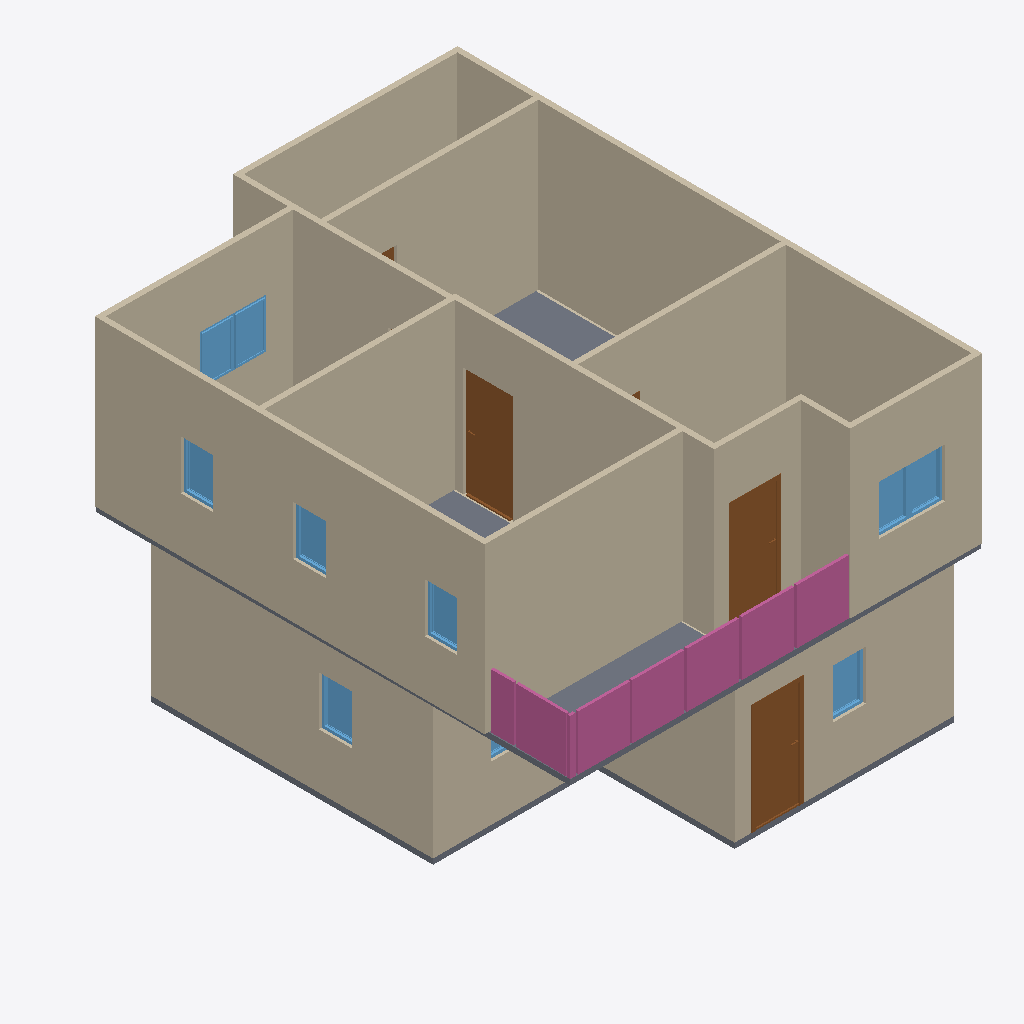
Isometric view of an IFC building model (IFC-SPF (STEP), schema IFC4, length unit metre), seen from the south-west, elements coloured by IFC class: 21 walls (beige), 10 windows (light blue), 5 doors (brown), 4 railings (pink), 2 slabs (grey).
Extent 7.6 m × 9.7 m × 6.1 m (x, y, z). Storeys (3): GF at 0.00 m; 3F at 0.00 m; 2F at 3.00 m. Elements (64): 29 IfcWall, 12 IfcWindow, 9 IfcRailing, 8 IfcDoor, 3 IfcSlab, 2 IfcStairFlight, 1 IfcCovering.

HEADER;
FILE_DESCRIPTION(('ViewDefinition[DesignTransferView]'),'2;1');
FILE_NAME('S04-Expected Activity Output.ifc','2025-09-02T15:54:36+08:00',(''),(''),'IfcOpenShell 0.8.3-post1','Bonsai 0.8.3-post1','');
FILE_SCHEMA(('IFC4'));
ENDSEC;
DATA;
#1=IFCPROJECT('2WYG5cbHL6afhS8ivk5Jxq',$,'My Project',$,$,$,$,(#14,#26),#9);
#31=IFCSITE('3Xb6mWvOHFqe4qswfmeAHb',$,'My Site',$,$,#54,$,$,$,$,$,$,$,$);
#37=IFCBUILDING('1384Cx8fb2vxgmPh$n__tL',$,'My Building',$,$,#60,$,$,$,$,$,$);
#43=IFCBUILDINGSTOREY('3ZdEtorcL9bBZZ12fRlc9$',$,'2F',$,$,#2256,$,$,$,$);
#67=IFCBUILDINGSTOREY('3bhhx6dyb3Ghh6TDeY0yEr',$,'GF',$,$,#83,$,$,$,$);
#7037=IFCBUILDINGSTOREY('3J1lHhov1Aue_Uf3GoE684',$,'3F',$,$,#7053,$,$,$,$);
#4840=IFCWALL('2awBRuAk5EBhS7D0Y8BQXc',$,'Wall',$,$,#5267,#4846,$,$);
#4740=IFCWALL('21gFuHrx90EfqfMpHxnjXB',$,'Wall',$,$,#5139,#4746,$,$);
#271=IFCWALL('1oEZVvZF9DfQEY7Ip_PQVS',$,'Wall',$,$,#546,#277,$,$);
#4865=IFCWALL('3F1QNvHzn9UgfG_bdScw6y',$,'Wall',$,$,#5299,#4871,$,$);
#5535=IFCWALL('10hV4q_ZfD2fcfSLY1Rb_H',$,'Wall',$,$,#5546,#5541,$,$);
#131=IFCWALL('0$vqqjDh1F$gREb8NGLM1x',$,'Wall',$,$,#144,#139,$,$);
#5459=IFCWALL('2_IOUrbAf1NhW8i2FpGYCw',$,'Wall',$,$,#5470,#5465,$,$);
#4715=IFCWALL('2V3$bkbhfCHx7YHw0R93s7',$,'Wall',$,$,#5107,#4721,$,$);
#5351=IFCWALL('3sGdxsupfAe9G0A4hAtWAf',$,'Wall',$,$,#5362,#5357,$,$);
#5376=IFCWALL('2OS0DcGGPB6BIrDLKZMGHu',$,'Wall',$,$,#5445,#5382,$,$);
#4815=IFCWALL('2WpLaAirz0nxkU8koikJXF',$,'Wall',$,$,#5235,#4821,$,$);
#4765=IFCWALL('1qt1a4QjvFsAiU68mfXszv',$,'Wall',$,$,#5171,#4771,$,$);
#5497=IFCWALL('2xOoxTtXbAGPgvq0QoE3Z9',$,'Wall',$,$,#6143,#5503,$,$);
#2952=IFCSLAB('25qXq8_dbA6AoClGxUllxU',$,'Slab',$,$,#2961,#2968,$,$);
#321=IFCWALL('2HFNsHI7nBoQRnZUNcScyk',$,'Wall',$,$,#610,#327,$,$);
#296=IFCWALL('3wXtgScBn3nB$ljU$JH1f7',$,'Wall',$,$,#578,#302,$,$);
#4665=IFCWALL('3fDTZuYdLAWfz1sTIWYU7e',$,'Wall',$,$,#5038,#4671,$,$);
#4690=IFCWALL('1clHIDsUr1p9Jh6DuXKjl6',$,'Wall',$,$,#5075,#4696,$,$);
#7337=IFCRAILING('1POTn7hvHAYOUcswaHlxrK',$,'Railing',$,'FRAMELESS_PANEL',#7338,#7350,$,$);
#7561=IFCRAILING('0fpTq5MHzEgBcGZihzVIEn',$,'Railing',$,'FRAMELESS_PANEL',#7562,#7574,$,$);
#5313=IFCWALL('3MchBpRRv6$e10i6BP84t1',$,'Wall',$,$,#5324,#5319,$,$);
#1176=IFCDOOR('3YCt8ZWhD6iP1NUjAiu3cq',$,'Door',$,$,#1240,#1185,$,2.0,0.899999976158142,$,$,$);
#5894=IFCDOOR('0FMukTmaT4y8jg5Viz91s0',$,'Door',$,$,#5942,#5902,$,2.0,0.899999976158142,$,$,$);
#6170=IFCDOOR('2v6s2t$RnF6PqWONLHZNoM',$,'Door',$,$,#6218,#6178,$,2.0,0.899999976158142,$,$,$);
#8130=IFCRAILING('0gRBR2gDT7i9UNuYu0us9t',$,'Railing',$,'FRAMELESS_PANEL',#8466,#8139,$,.USERDEFINED.);
#987=IFCSLAB('0EBZ3NRBn3BRJ6ZNhZph7L',$,'Slab',$,$,#995,#1002,$,$);
#7924=IFCRAILING('0S7Ha8ebz0_g$4iwfzlyWP',$,'Railing',$,'FRAMELESS_PANEL',#8074,#7933,$,.USERDEFINED.);
#4790=IFCWALL('3ktHtYVnv2kw6NLRLg5dVb',$,'Wall',$,$,#5203,#4796,$,$);
#6635=IFCWINDOW('0bF3NGTif17v_ujd$aB564',$,'Window',$,$,#6699,#6644,$,0.899999976158142,0.600000023841858,$,$,$);
#6961=IFCWINDOW('2T3u7VTt99RR_JUowyG9bV',$,'Window',$,$,#7009,#6969,$,0.899999976158142,0.600000023841858,$,$,$);
#6700=IFCWINDOW('0mtYipclT4bf1QY8TUXIJO',$,'Window',$,$,#6748,#6708,$,0.899999976158142,0.600000023841858,$,$,$);
#6896=IFCWINDOW('2BXCHbKtP5lBTD4zv$EoMR',$,'Window',$,$,#6960,#6905,$,0.899999976158142,0.600000023841858,$,$,$);
#1558=IFCWINDOW('1PCj2p5O5D9Q4VOpRChVTO',$,'Window',$,$,#1622,#1567,$,0.899999976158142,0.600000023841858,$,$,$);
#1964=IFCWINDOW('0vlHSzLhjDTgv0GUP7$oXw',$,'Window',$,$,#2012,#1972,$,0.899999976158142,0.600000023841858,$,$,$);
#6798=IFCWINDOW('1QivAn5ifBygbPWG9hDrCL',$,'Window',$,$,#6846,#6806,$,0.899999976158142,0.600000023841858,$,$,$);
#6847=IFCWINDOW('3aJmASQgDEXgKyQozfnDst',$,'Window',$,$,#6895,#6855,$,0.899999976158142,0.600000023841858,$,$,$);
#6749=IFCWINDOW('0fLHHH0c1FQhQ1E$hK9Gx5',$,'Window',$,$,#6797,#6757,$,0.899999976158142,0.600000023841858,$,$,$);
#171=IFCWALL('2FQYJswdrD6Au3h5DxOMN3',$,'Wall',$,$,#182,#177,$,$);
#1866=IFCWINDOW('2hsamND3r8OuXeHzXtJUmi',$,'Window',$,$,#1914,#1874,$,0.899999976158142,0.600000023841858,$,$,$);
#737=IFCWALL('1TiF60nyX3dB2PeRQZjTyl',$,'Wall',$,$,#748,#743,$,$);
#6051=IFCDOOR('1XWI2$dtH9QA3DjQOMuCGm',$,'Door',$,$,#6115,#6060,$,2.0,0.899999976158142,$,$,$);
#6219=IFCDOOR('1$bpIIY6fCTAsW_XzbF16c',$,'Door',$,$,#6267,#6227,$,2.0,0.899999976158142,$,$,$);
ENDSEC;